Photos from the image-classification dataset "Task1" in the GitHub repository nemort/PythonForData. Its 2 classes are: cleaned, dirty.

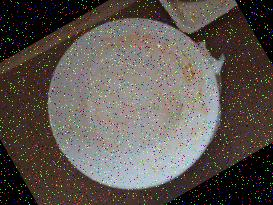
Label: dirty

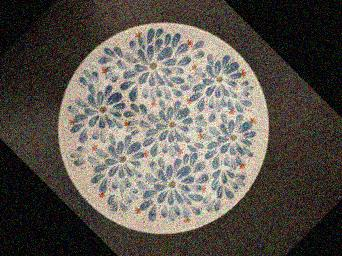
Label: cleaned

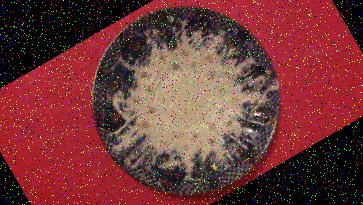
Label: dirty

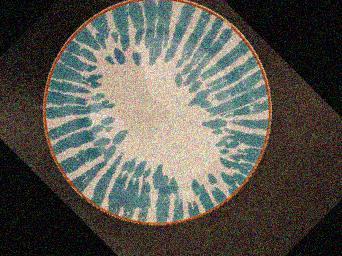
Label: cleaned

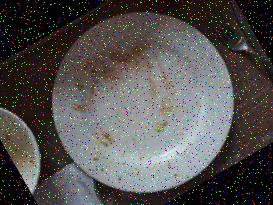
Label: dirty

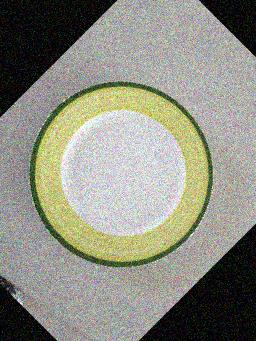
Label: cleaned
